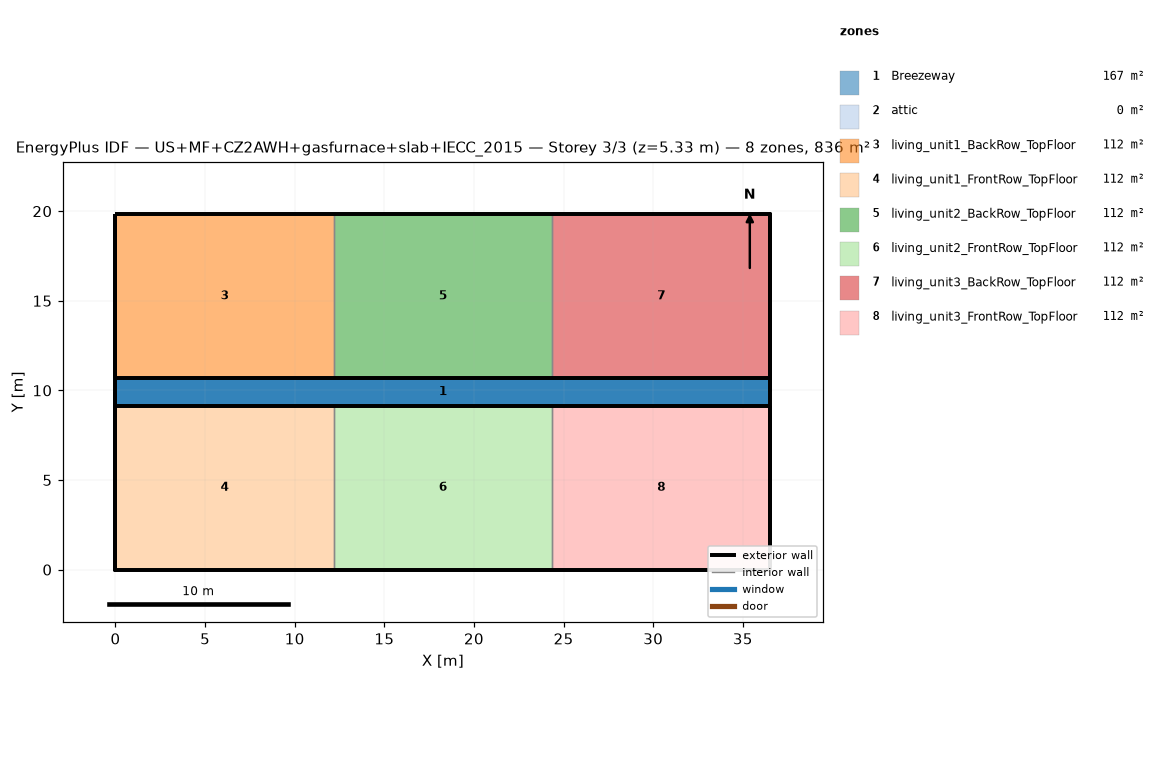
=== STOREY PLAN SPEC (per zone: floor XY polygon, exterior-wall plan segments, windows/doors) ===
zone 1: Breezeway  (167.0 m²)
  floor: (36.54, 9.16) (0.00, 9.16) (0.00, 10.68) (36.54, 10.68)
  floor: (36.54, 9.16) (0.00, 9.16) (0.00, 10.68) (36.54, 10.68)
  floor: (36.54, 9.16) (0.00, 9.16) (0.00, 10.68) (36.54, 10.68)
zone 2: attic  (0.0 m²)
  exterior wall: (36.54, 0.00) – (36.54, 19.84) – (36.54, 9.92)  [29.8 m]
  exterior wall: (0.00, 19.84) – (0.00, 0.00) – (0.00, 9.92)  [29.8 m]
zone 3: living_unit1_BackRow_TopFloor  (111.5 m²)
  floor: (12.18, 10.68) (0.00, 10.68) (0.00, 19.84) (12.18, 19.84)
  exterior wall: (12.18, 19.84) – (0.00, 19.84)  [12.2 m]
  exterior wall: (0.00, 19.84) – (0.00, 10.68)  [9.2 m]
  exterior wall: (0.00, 10.68) – (12.18, 10.68)  [12.2 m]
  interior walls: 1
zone 4: living_unit1_FrontRow_TopFloor  (111.5 m²)
  floor: (12.18, 0.00) (0.00, 0.00) (0.00, 9.16) (12.18, 9.16)
  exterior wall: (0.00, 0.00) – (12.18, 0.00)  [12.2 m]
  exterior wall: (0.00, 9.16) – (0.00, 0.00)  [9.2 m]
  exterior wall: (12.18, 9.16) – (0.00, 9.16)  [12.2 m]
  interior walls: 1
zone 5: living_unit2_BackRow_TopFloor  (111.5 m²)
  floor: (24.36, 10.68) (12.18, 10.68) (12.18, 19.84) (24.36, 19.84)
  exterior wall: (12.18, 10.68) – (24.36, 10.68)  [12.2 m]
  exterior wall: (24.36, 19.84) – (12.18, 19.84)  [12.2 m]
  interior walls: 2
zone 6: living_unit2_FrontRow_TopFloor  (111.5 m²)
  floor: (24.36, 0.00) (12.18, 0.00) (12.18, 9.16) (24.36, 9.16)
  exterior wall: (12.18, 0.00) – (24.36, 0.00)  [12.2 m]
  exterior wall: (24.36, 9.16) – (12.18, 9.16)  [12.2 m]
  interior walls: 2
zone 7: living_unit3_BackRow_TopFloor  (111.5 m²)
  floor: (36.54, 10.68) (24.36, 10.68) (24.36, 19.84) (36.54, 19.84)
  exterior wall: (36.54, 10.68) – (36.54, 19.84)  [9.2 m]
  exterior wall: (36.54, 19.84) – (24.36, 19.84)  [12.2 m]
  exterior wall: (24.36, 10.68) – (36.54, 10.68)  [12.2 m]
  interior walls: 1
zone 8: living_unit3_FrontRow_TopFloor  (111.5 m²)
  floor: (36.54, 0.00) (24.36, 0.00) (24.36, 9.16) (36.54, 9.16)
  exterior wall: (24.36, 0.00) – (36.54, 0.00)  [12.2 m]
  exterior wall: (36.54, 0.00) – (36.54, 9.16)  [9.2 m]
  exterior wall: (36.54, 9.16) – (24.36, 9.16)  [12.2 m]
  interior walls: 1

=== DERIVED (storey summary) ===
Building: US+MF+CZ2AWH+gasfurnace+slab+IECC_2015
Storey: 3 of 3  (floor level z = 5.33 m)
Storey gross floor area: 836.2 m²
Zones on this storey: 8
  - Breezeway: floor 167.0 m²
  - attic: floor 0.0 m²; exterior wall 59.5 m (81.9 m²); WWR 0.0%
  - living_unit1_BackRow_TopFloor: floor 111.5 m²; exterior wall 33.5 m (86.9 m²); WWR 0.0%
  - living_unit1_FrontRow_TopFloor: floor 111.5 m²; exterior wall 33.5 m (86.9 m²); WWR 0.0%
  - living_unit2_BackRow_TopFloor: floor 111.5 m²; exterior wall 24.4 m (63.1 m²); WWR 0.0%
  - living_unit2_FrontRow_TopFloor: floor 111.5 m²; exterior wall 24.4 m (63.1 m²); WWR 0.0%
  - living_unit3_BackRow_TopFloor: floor 111.5 m²; exterior wall 33.5 m (86.9 m²); WWR 0.0%
  - living_unit3_FrontRow_TopFloor: floor 111.5 m²; exterior wall 33.5 m (86.9 m²); WWR 0.0%
Zone adjacency (shared interzone walls):
  - living_unit1_BackRow_TopFloor ↔ living_unit2_BackRow_TopFloor
  - living_unit1_FrontRow_TopFloor ↔ living_unit2_FrontRow_TopFloor
  - living_unit2_BackRow_TopFloor ↔ living_unit3_BackRow_TopFloor
  - living_unit2_FrontRow_TopFloor ↔ living_unit3_FrontRow_TopFloor